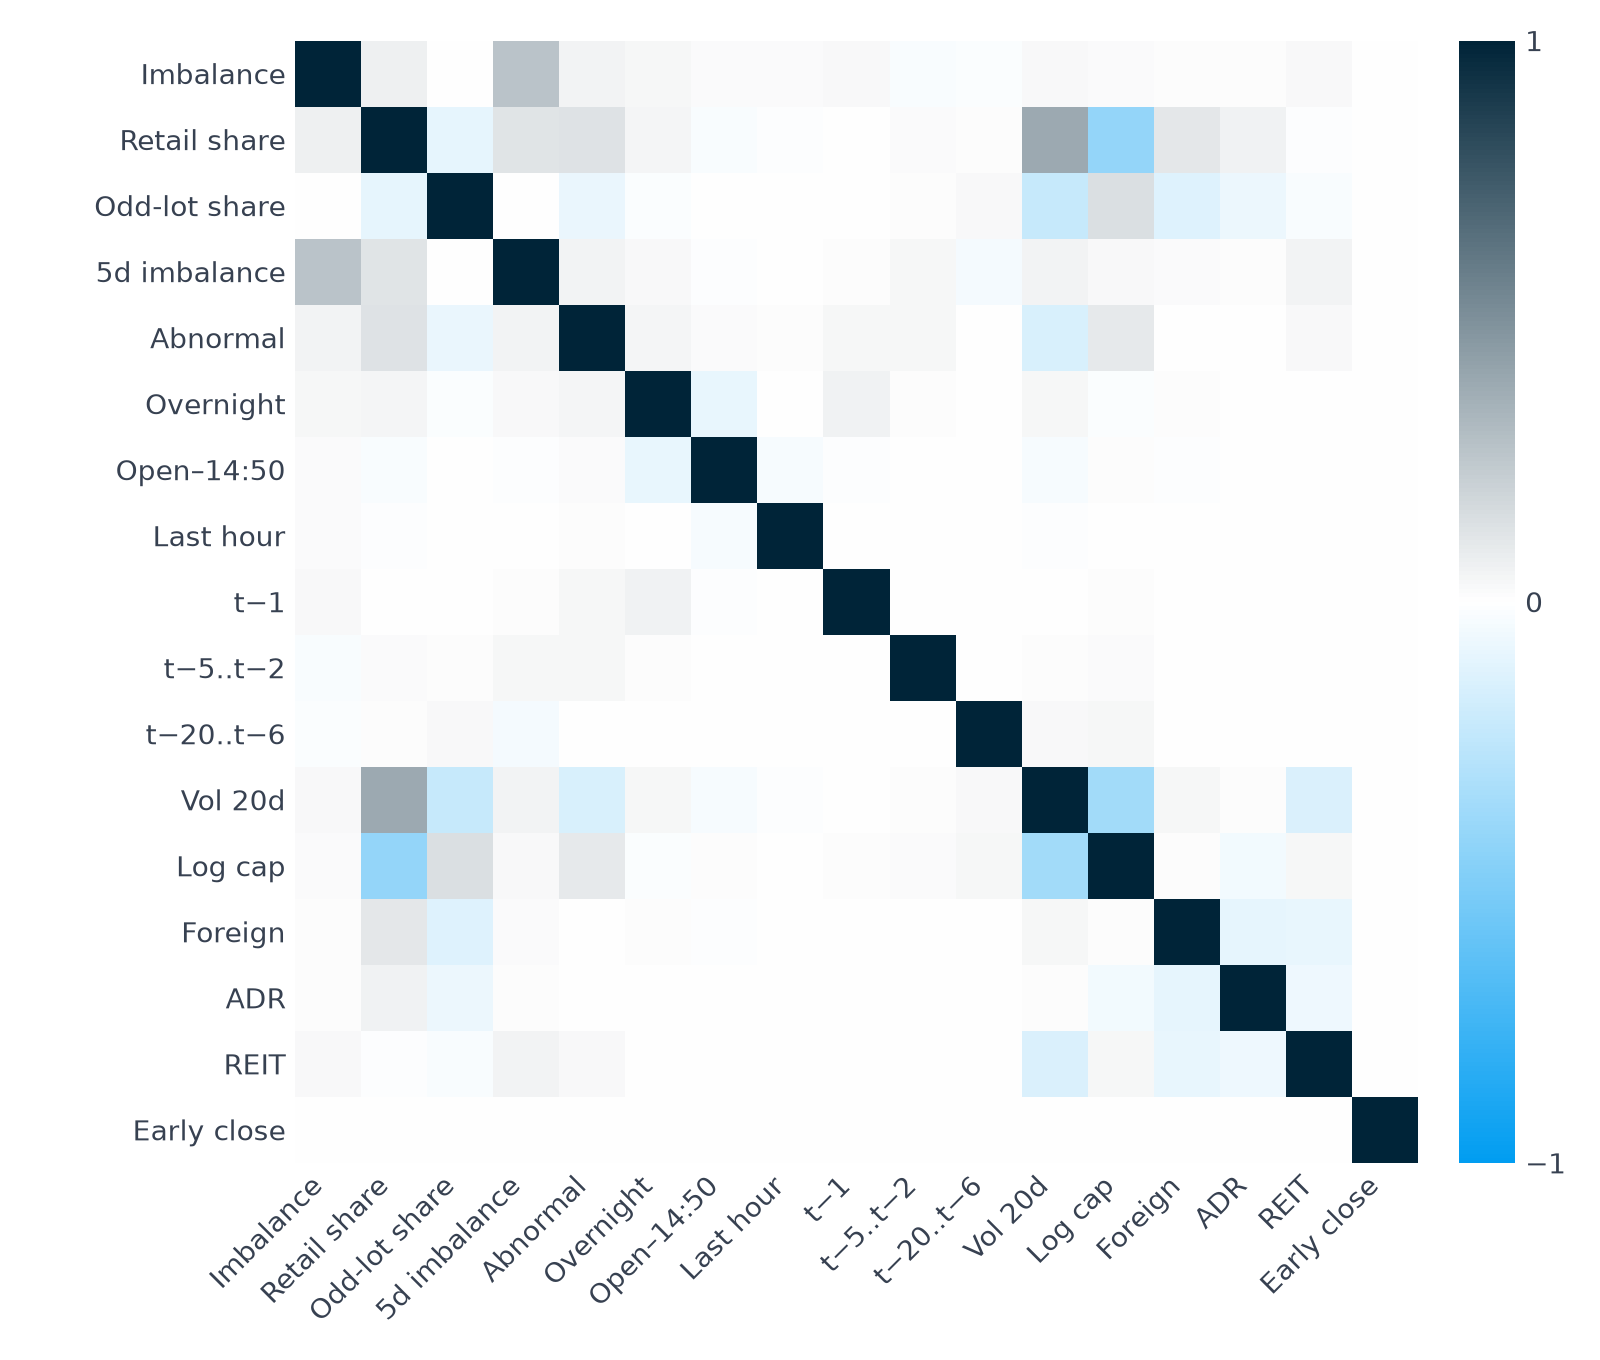

Source data for this figure (header and first rows):
, imb_mid_trades, retail_share, odd_lot_share, imb_mid_5d, retail_abnormal, ret_overnight, ret_open_1450, ret_last_hour, ret_prev, ret_2_5, ret_6_20, vol_20, log_cap, is_foreign, is_adr, is_reit, early_close
imb_mid_trades, 1.0, 0.067, 0.007, 0.271, 0.049, 0.035, 0.02, 0.02, 0.029, -0.024, -0.019, 0.029, 0.018, 0.01, 0.008, 0.029, -0.0
retail_share, 0.067, 1.0, -0.096, 0.124, 0.127, 0.046, -0.03, -0.008, 0.002, 0.016, 0.014, 0.388, -0.415, 0.102, 0.056, -0.013, 0.0
odd_lot_share, 0.007, -0.096, 1.0, 0.007, -0.083, -0.018, -0.005, -0.002, 0.0, 0.009, 0.025, -0.22, 0.142, -0.129, -0.073, -0.027, 0.0
imb_mid_5d, 0.271, 0.124, 0.007, 1.0, 0.054, 0.027, -0.012, -0.001, 0.014, 0.035, -0.041, 0.054, 0.024, 0.019, 0.013, 0.048, 0.0
retail_abnormal, 0.049, 0.127, -0.083, 0.054, 1.0, 0.043, 0.017, 0.01, 0.034, 0.039, -0.005, -0.154, 0.101, -0.005, 0.007, 0.024, 0.0
ret_overnight, 0.035, 0.046, -0.018, 0.027, 0.043, 1.0, -0.09, 0.006, 0.062, 0.008, 0.0, 0.038, -0.017, 0.01, 0.0, -0.003, -0.0
ret_open_1450, 0.02, -0.03, -0.005, -0.012, 0.017, -0.09, 1.0, -0.035, -0.008, -0.007, 0.002, -0.034, 0.015, -0.009, -0.001, 0.002, 0.0
ret_last_hour, 0.02, -0.008, -0.002, -0.001, 0.01, 0.006, -0.035, 1.0, 0.005, 0.001, 0.001, -0.011, 0.007, 0.001, 0.0, 0.004, 0.0
ret_prev, 0.029, 0.002, 0.0, 0.014, 0.034, 0.062, -0.008, 0.005, 1.0, -0.004, 0.001, 0.001, 0.01, -0.001, -0.001, -0.0, -0.0
ret_2_5, -0.024, 0.016, 0.009, 0.035, 0.039, 0.008, -0.007, 0.001, -0.004, 1.0, -0.003, 0.013, 0.018, -0.002, -0.001, -0.001, 0.0
ret_6_20, -0.019, 0.014, 0.025, -0.041, -0.005, 0.0, 0.002, 0.001, 0.001, -0.003, 1.0, 0.027, 0.033, -0.003, -0.004, -0.002, 0.0
vol_20, 0.029, 0.388, -0.22, 0.054, -0.154, 0.038, -0.034, -0.011, 0.001, 0.013, 0.027, 1.0, -0.367, 0.036, 0.01, -0.147, 0.0
log_cap, 0.018, -0.415, 0.142, 0.024, 0.101, -0.017, 0.015, 0.007, 0.01, 0.018, 0.033, -0.367, 1.0, 0.012, -0.053, 0.039, -0.0
is_foreign, 0.01, 0.102, -0.129, 0.019, -0.005, 0.01, -0.009, 0.001, -0.001, -0.002, -0.003, 0.036, 0.012, 1.0, -0.095, -0.086, -0.001
is_adr, 0.008, 0.056, -0.073, 0.013, 0.007, 0.0, -0.001, 0.0, -0.001, -0.001, -0.004, 0.01, -0.053, -0.095, 1.0, -0.064, 0.0
is_reit, 0.029, -0.013, -0.027, 0.048, 0.024, -0.003, 0.002, 0.004, -0.0, -0.001, -0.002, -0.147, 0.039, -0.086, -0.064, 1.0, 0.001
early_close, -0.0, 0.0, 0.0, 0.0, 0.0, -0.0, 0.0, 0.0, -0.0, 0.0, 0.0, 0.0, -0.0, -0.001, 0.0, 0.001, 1.0
